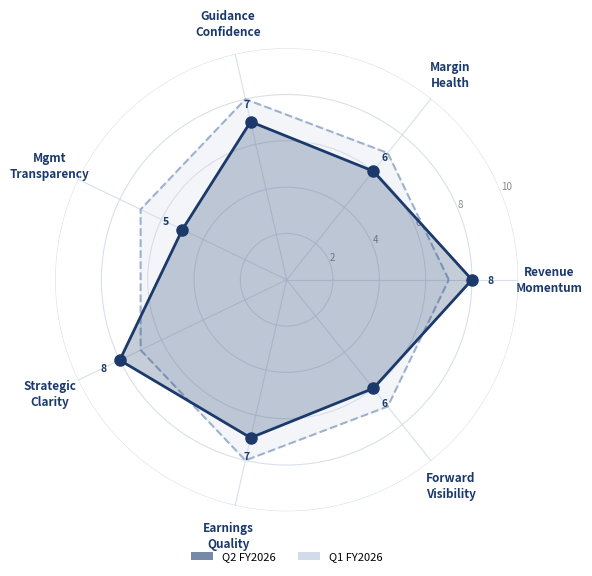

The script that saved this image: (Note: this script raises an exception after producing the figure.)
"""
Chorus AI Systems — Earnings Call Dossier
Radar Chart Generator

Generates the 7-dimension radar chart PNG that gets embedded in the Word doc.
Matches the style of the template: solid fill for current quarter, dashed outline
for prior quarter comparison (if prior scores are provided).

Usage:
    from generate_radar_chart import generate_radar_chart
    path = generate_radar_chart(scores, output_path="chart.png", prior_scores=None)
"""

import json
import math
import numpy as np
import matplotlib
matplotlib.use('Agg')  # Non-interactive backend — no display needed
import matplotlib.pyplot as plt
import matplotlib.patches as mpatches
from pathlib import Path


# Dimension labels in display order (matches template)
DIMENSIONS = [
    "Revenue\nMomentum",
    "Margin\nHealth",
    "Guidance\nConfidence",
    "Mgmt\nTransparency",
    "Strategic\nClarity",
    "Earnings\nQuality",
    "Forward\nVisibility",
]

# Internal key names (match schema.py DimensionScore.dimension field)
DIMENSION_KEYS = [
    "revenue_momentum",
    "margin_health",
    "guidance_confidence",
    "mgmt_transparency",
    "strategic_clarity",
    "earnings_quality",
    "forward_visibility",
]

# Chorus brand colors
COLOR_CURRENT   = "#1B3A6B"   # Deep navy — current quarter fill
COLOR_PRIOR     = "#8FA6C8"   # Muted blue — prior quarter outline
COLOR_GRID      = "#D0D8E4"   # Light gray grid lines
COLOR_LABEL     = "#1B3A6B"   # Label text
COLOR_SCORE     = "#FFFFFF"   # Score text on dots


def generate_radar_chart(
    scores: dict,
    output_path: str = "radar_chart.png",
    prior_scores: dict = None,
    quarter_label: str = "Current Quarter",
    prior_quarter_label: str = "Prior Quarter",
) -> str:
    """
    Generate a radar chart PNG.

    Args:
        scores: dict mapping dimension key → published_score (1-10)
                e.g. {"revenue_momentum": 8, "margin_health": 6, ...}
        output_path: where to save the PNG
        prior_scores: optional dict of prior quarter scores for comparison overlay
        quarter_label: label for the current quarter in the legend
        prior_quarter_label: label for the prior quarter in the legend

    Returns:
        The output_path string (for easy chaining into the formatter)
    """
    n = len(DIMENSION_KEYS)
    angles = [k * 2 * math.pi / n for k in range(n)]
    angles_closed = angles + [angles[0]]  # Close the polygon

    # Extract scores in dimension order, default to 5 if missing
    current_vals = [scores.get(k, 5) for k in DIMENSION_KEYS]
    current_closed = current_vals + [current_vals[0]]

    if prior_scores:
        prior_vals = [prior_scores.get(k, 5) for k in DIMENSION_KEYS]
        prior_closed = prior_vals + [prior_vals[0]]

    # -------------------------------------------------------------------------
    # Figure setup
    # -------------------------------------------------------------------------
    fig, ax = plt.subplots(figsize=(6, 6), subplot_kw=dict(polar=True))
    fig.patch.set_facecolor('white')
    ax.set_facecolor('white')

    # -------------------------------------------------------------------------
    # Grid rings (1–10 scale, draw rings at 2, 4, 6, 8, 10)
    # -------------------------------------------------------------------------
    ax.set_ylim(0, 10)
    ax.set_yticks([2, 4, 6, 8, 10])
    ax.set_yticklabels(["2", "4", "6", "8", "10"], fontsize=7, color="#888888")
    ax.yaxis.set_tick_params(labelsize=7)

    # Style the grid
    ax.grid(color=COLOR_GRID, linestyle='-', linewidth=0.8, alpha=0.8)
    ax.spines['polar'].set_visible(False)

    # -------------------------------------------------------------------------
    # Prior quarter overlay (dashed, drawn first so current sits on top)
    # -------------------------------------------------------------------------
    if prior_scores:
        ax.plot(
            angles_closed, prior_closed,
            color=COLOR_PRIOR, linewidth=1.5,
            linestyle='--', alpha=0.85, zorder=2
        )
        ax.fill(
            angles_closed, prior_closed,
            color=COLOR_PRIOR, alpha=0.10, zorder=1
        )

    # -------------------------------------------------------------------------
    # Current quarter — solid fill
    # -------------------------------------------------------------------------
    ax.plot(
        angles_closed, current_closed,
        color=COLOR_CURRENT, linewidth=2.0,
        linestyle='-', zorder=3
    )
    ax.fill(
        angles_closed, current_closed,
        color=COLOR_CURRENT, alpha=0.25, zorder=2
    )

    # Score dots on each vertex
    for angle, val in zip(angles, current_vals):
        ax.plot(angle, val, 'o',
                color=COLOR_CURRENT, markersize=8, zorder=4)

    # -------------------------------------------------------------------------
    # Dimension labels
    # -------------------------------------------------------------------------
    ax.set_xticks(angles)
    ax.set_xticklabels(DIMENSIONS, fontsize=8.5, color=COLOR_LABEL,
                       fontweight='bold', linespacing=1.3)

    # Padding between chart edge and labels
    ax.tick_params(axis='x', pad=12)

    # -------------------------------------------------------------------------
    # Legend
    # -------------------------------------------------------------------------
    legend_elements = [
        mpatches.Patch(facecolor=COLOR_CURRENT, alpha=0.6, label=quarter_label),
    ]
    if prior_scores:
        legend_elements.append(
            mpatches.Patch(facecolor=COLOR_PRIOR, alpha=0.4,
                           linestyle='--', label=prior_quarter_label)
        )

    ax.legend(
        handles=legend_elements,
        loc='lower center',
        bbox_to_anchor=(0.5, -0.13),
        ncol=2,
        fontsize=8,
        frameon=False,
    )

    # -------------------------------------------------------------------------
    # Score annotations on each spoke
    # -------------------------------------------------------------------------
    for angle, val, key in zip(angles, current_vals, DIMENSION_KEYS):
        # Offset the score label slightly outward from the dot
        offset = 0.8
        ax.annotate(
            str(val),
            xy=(angle, val),
            xytext=(angle, val + offset),
            ha='center', va='center',
            fontsize=7.5, fontweight='bold',
            color=COLOR_CURRENT,
            zorder=5
        )

    plt.tight_layout()
    plt.savefig(output_path, dpi=150, bbox_inches='tight',
                facecolor='white', edgecolor='none')
    plt.close()

    return output_path


# =============================================================================
# CLI for testing
# python generate_radar_chart.py
# =============================================================================

if __name__ == "__main__":
    # Test with sample scores matching the MSFT template
    test_scores = {
        "revenue_momentum":    8,
        "margin_health":       6,
        "guidance_confidence": 7,
        "mgmt_transparency":   5,
        "strategic_clarity":   8,
        "earnings_quality":    7,
        "forward_visibility":  6,
    }
    test_prior = {
        "revenue_momentum":    7,
        "margin_health":       7,
        "guidance_confidence": 8,
        "mgmt_transparency":   7,
        "strategic_clarity":   7,
        "earnings_quality":    8,
        "forward_visibility":  7,
    }

    path = generate_radar_chart(
        scores=test_scores,
        output_path="/tmp/test_radar.png",
        prior_scores=test_prior,
        quarter_label="Q2 FY2026",
        prior_quarter_label="Q1 FY2026"
    )
    print(f"Chart saved to: {path}")
